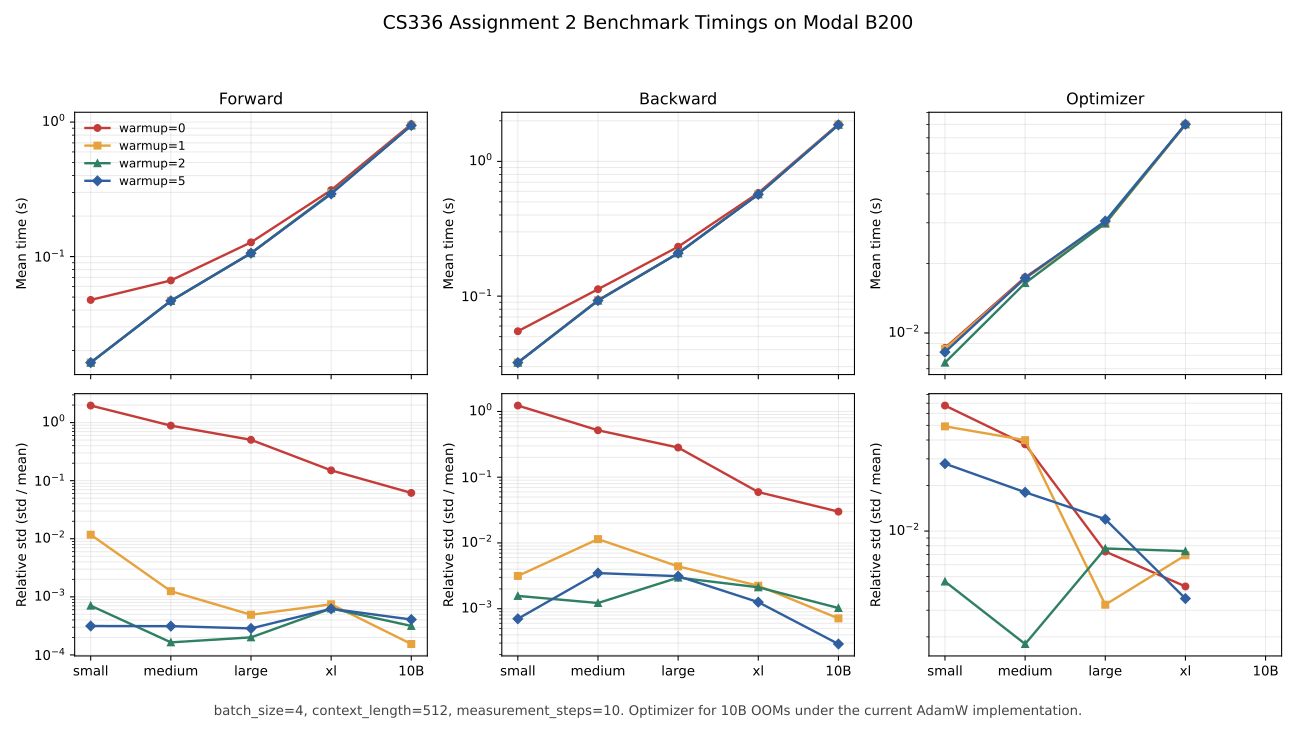

The file beside this chart, header and first rows:
warmup_steps, size, d_model, d_ff, num_layers, num_heads, stage, mean_s, std_s, status
0, small, 768, 3072, 12, 12, forward, 0.04759, 0.0934, ok
0, small, 768, 3072, 12, 12, backward, 0.05488, 0.06751, ok
0, small, 768, 3072, 12, 12, optimizer, 0.008612, 0.0005816, ok
0, medium, 1024, 4096, 24, 16, forward, 0.06645, 0.05885, ok
0, medium, 1024, 4096, 24, 16, backward, 0.1126, 0.05824, ok
0, medium, 1024, 4096, 24, 16, optimizer, 0.01743, 0.0006526, ok
0, large, 1280, 5120, 36, 20, forward, 0.1276, 0.0644, ok
0, large, 1280, 5120, 36, 20, backward, 0.2326, 0.06574, ok
0, large, 1280, 5120, 36, 20, optimizer, 0.02993, 0.0002191, ok
0, xl, 2560, 10240, 32, 32, forward, 0.3119, 0.04692, ok
0, xl, 2560, 10240, 32, 32, backward, 0.583, 0.03464, ok
0, xl, 2560, 10240, 32, 32, optimizer, 0.0798, 0.0003436, ok
0, 10B, 4608, 12288, 50, 36, forward, 0.9645, 0.05933, ok
0, 10B, 4608, 12288, 50, 36, backward, 1.888, 0.05656, ok
0, 10B, 4608, 12288, 50, 36, optimizer, , , oom
1, small, 768, 3072, 12, 12, forward, 0.01632, 0.0001915, ok
1, small, 768, 3072, 12, 12, backward, 0.03213, 0.0001012, ok
1, small, 768, 3072, 12, 12, optimizer, 0.008531, 0.0004198, ok
1, medium, 1024, 4096, 24, 16, forward, 0.04685, 0.00005863, ok
1, medium, 1024, 4096, 24, 16, backward, 0.09325, 0.001067, ok
1, medium, 1024, 4096, 24, 16, optimizer, 0.01721, 0.0006863, ok
1, large, 1280, 5120, 36, 20, forward, 0.1061, 0.00005214, ok
1, large, 1280, 5120, 36, 20, backward, 0.2083, 0.0009174, ok
1, large, 1280, 5120, 36, 20, optimizer, 0.02969, 0.00009683, ok
1, xl, 2560, 10240, 32, 32, forward, 0.296, 0.0002205, ok
1, xl, 2560, 10240, 32, 32, backward, 0.5703, 0.001275, ok
1, xl, 2560, 10240, 32, 32, optimizer, 0.0799, 0.0005528, ok
1, 10B, 4608, 12288, 50, 36, forward, 0.9446, 0.0001456, ok
1, 10B, 4608, 12288, 50, 36, backward, 1.871, 0.001333, ok
1, 10B, 4608, 12288, 50, 36, optimizer, , , oom
2, small, 768, 3072, 12, 12, forward, 0.01627, 0.00001146, ok
2, small, 768, 3072, 12, 12, backward, 0.03209, 0.00005018, ok
2, small, 768, 3072, 12, 12, optimizer, 0.007438, 0.00003452, ok
2, medium, 1024, 4096, 24, 16, forward, 0.0468, 0.000007703, ok
2, medium, 1024, 4096, 24, 16, backward, 0.09259, 0.000113, ok
2, medium, 1024, 4096, 24, 16, optimizer, 0.01645, 0.00002948, ok
2, large, 1280, 5120, 36, 20, forward, 0.106, 0.00002128, ok
2, large, 1280, 5120, 36, 20, backward, 0.208, 0.000618, ok
2, large, 1280, 5120, 36, 20, optimizer, 0.02984, 0.0002289, ok
2, xl, 2560, 10240, 32, 32, forward, 0.2962, 0.0001864, ok
2, xl, 2560, 10240, 32, 32, backward, 0.5703, 0.001207, ok
2, xl, 2560, 10240, 32, 32, optimizer, 0.08019, 0.0005912, ok
2, 10B, 4608, 12288, 50, 36, forward, 0.9449, 0.0002981, ok
2, 10B, 4608, 12288, 50, 36, backward, 1.871, 0.001916, ok
2, 10B, 4608, 12288, 50, 36, optimizer, , , oom
5, small, 768, 3072, 12, 12, forward, 0.01628, 0.000005125, ok
5, small, 768, 3072, 12, 12, backward, 0.03212, 0.00002255, ok
5, small, 768, 3072, 12, 12, optimizer, 0.008263, 0.0002305, ok
5, medium, 1024, 4096, 24, 16, forward, 0.04689, 0.00001467, ok
5, medium, 1024, 4096, 24, 16, backward, 0.09278, 0.000323, ok
5, medium, 1024, 4096, 24, 16, optimizer, 0.01729, 0.0003121, ok
5, large, 1280, 5120, 36, 20, forward, 0.106, 0.00003031, ok
5, large, 1280, 5120, 36, 20, backward, 0.2084, 0.0006509, ok
5, large, 1280, 5120, 36, 20, optimizer, 0.03053, 0.0003656, ok
5, xl, 2560, 10240, 32, 32, forward, 0.2923, 0.0001821, ok
5, xl, 2560, 10240, 32, 32, backward, 0.5691, 0.0007154, ok
5, xl, 2560, 10240, 32, 32, optimizer, 0.08012, 0.0002869, ok
5, 10B, 4608, 12288, 50, 36, forward, 0.9438, 0.0003838, ok
5, 10B, 4608, 12288, 50, 36, backward, 1.867, 0.0005419, ok
5, 10B, 4608, 12288, 50, 36, optimizer, , , oom
